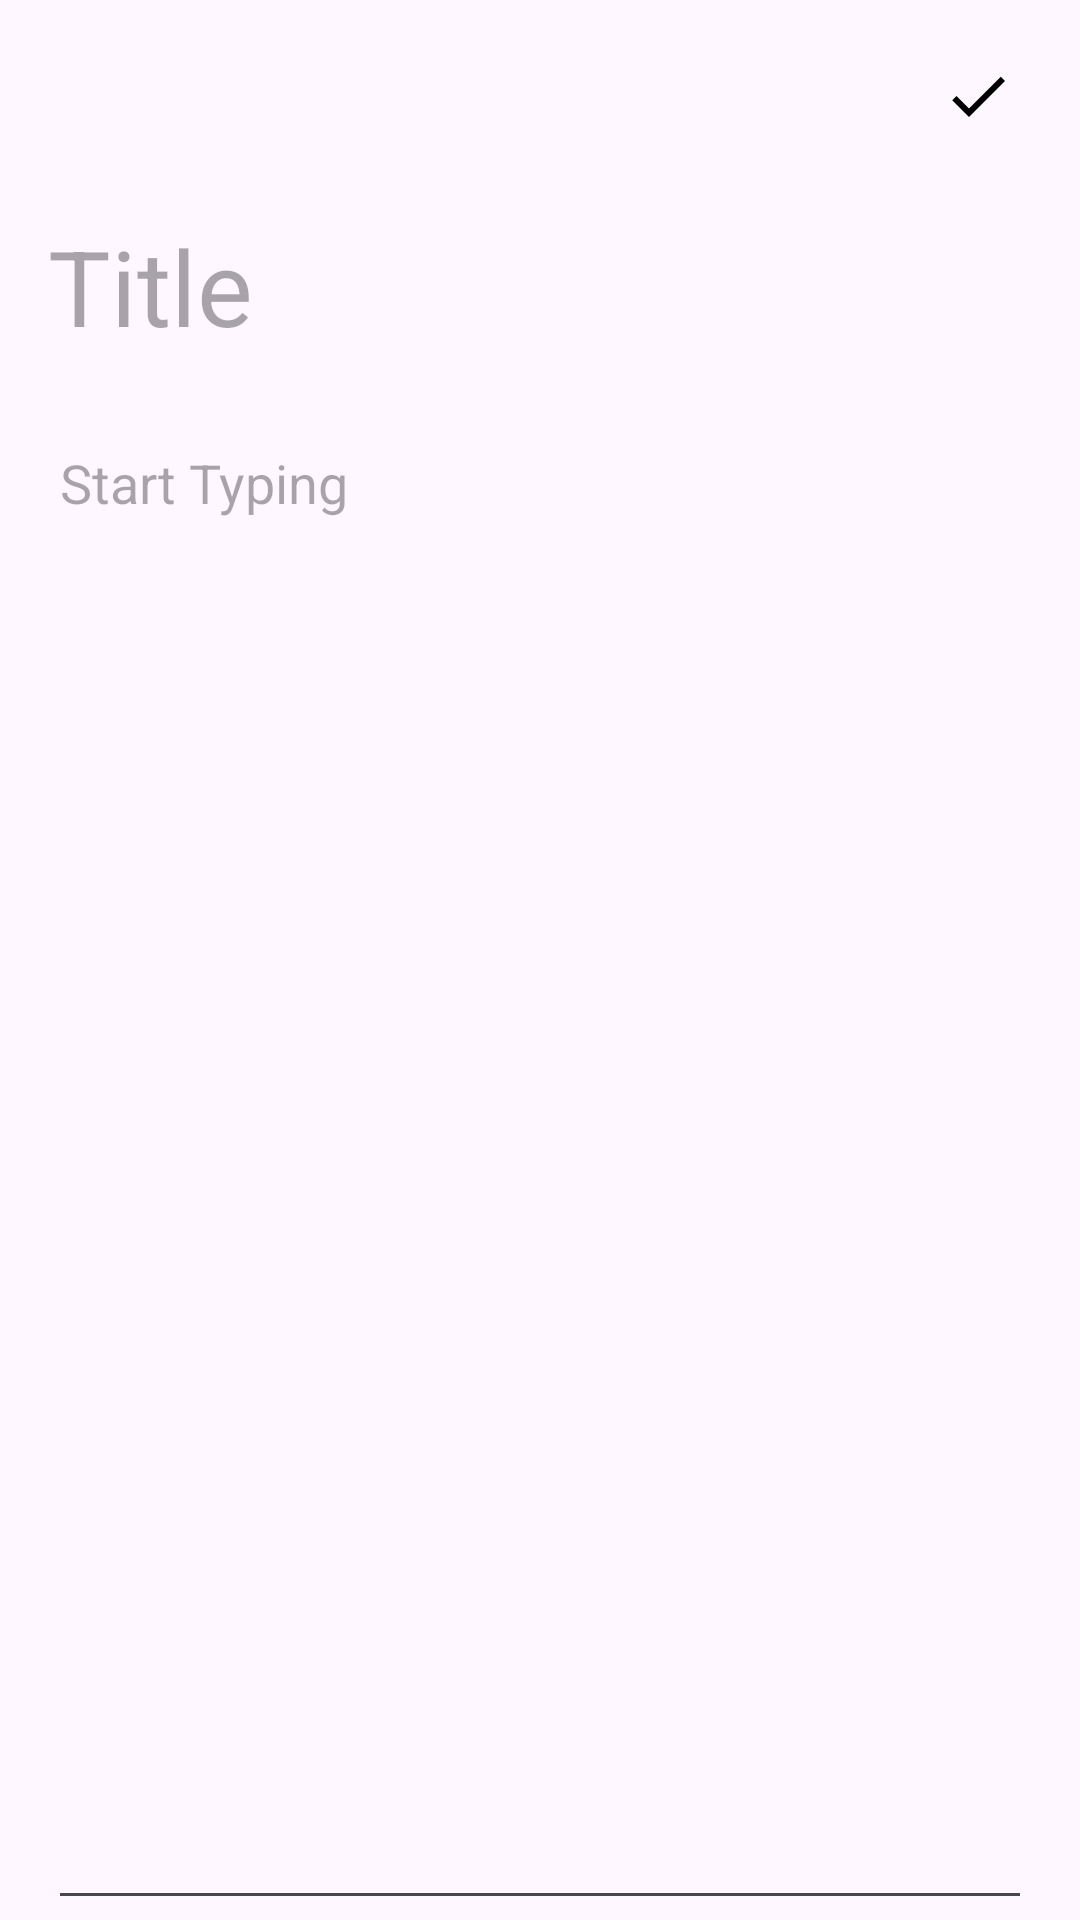

Android layout source for this screen:
<!-- AndroidManifest.xml: application theme Theme.SixpNotes -->
<!-- res/layout/activity_add_note.xml -->
<?xml version="1.0" encoding="utf-8"?>
<androidx.constraintlayout.widget.ConstraintLayout xmlns:android="http://schemas.android.com/apk/res/android"
    xmlns:app="http://schemas.android.com/apk/res-auto"
    xmlns:tools="http://schemas.android.com/tools"
    android:layout_width="match_parent"
    android:layout_height="match_parent"
    tools:context=".AddNote">

    <androidx.appcompat.widget.Toolbar
        android:id="@+id/toolbar"
        android:layout_width="0dp"
        android:layout_height="wrap_content"
        app:layout_constraintEnd_toEndOf="parent"
        app:layout_constraintStart_toStartOf="parent"
        app:layout_constraintTop_toTopOf="parent">

        <RelativeLayout
            android:layout_width="match_parent"
            android:layout_height="match_parent">

            <ImageView
                android:id="@+id/backarrow"
                android:layout_width="wrap_content"
                android:layout_height="wrap_content"
                android:layout_alignParentStart="true"

                android:padding="8dp"
                android:src="@drawable/baseline_arrow_back_24" />

            <ImageView
                android:id="@+id/checkarrow"
                android:layout_width="wrap_content"
                android:layout_height="wrap_content"
                android:layout_alignParentEnd="true"
                android:layout_marginEnd="14dp"
                android:padding="8dp"
                android:src="@drawable/baseline_check_24" />


        </RelativeLayout>


    </androidx.appcompat.widget.Toolbar>

    <EditText
        android:id="@+id/ettitle"
        android:layout_width="0dp"
        android:layout_marginStart="16dp"
        android:layout_marginEnd="16dp"
        android:layout_marginTop="8dp"
        android:layout_height="wrap_content"
        android:ems="10"
        android:textSize="35sp"

        android:inputType="text"
      android:hint="Title"
        android:background="@null"
        app:layout_constraintEnd_toEndOf="parent"
        app:layout_constraintStart_toStartOf="parent"
        app:layout_constraintTop_toBottomOf="@+id/toolbar" />

    <EditText
        android:id="@+id/etnote"
        android:layout_width="0dp"
        android:layout_height="0dp"
        android:ems="10"
        android:layout_marginTop="20dp"
        android:gravity="top"
        android:hint="Start Typing"
        android:inputType="textMultiLine"
android:lineSpacingMultiplier="1.8"
        app:layout_constraintBottom_toBottomOf="parent"
        app:layout_constraintEnd_toEndOf="@+id/ettitle"
        app:layout_constraintStart_toStartOf="@+id/ettitle"
        app:layout_constraintTop_toBottomOf="@+id/ettitle" />


</androidx.constraintlayout.widget.ConstraintLayout>
<!-- resources referenced by this layout -->
<resources>
  <!-- drawable baseline_check_24 (drawable) -->
  <vector android:alpha="1" android:height="24dp"
      android:tint="#000000" android:viewportHeight="24"
      android:viewportWidth="24" android:width="24dp" xmlns:android="http://schemas.android.com/apk/res/android">
      <path android:fillColor="@android:color/white" android:pathData="M9,16.17L4.83,12l-1.42,1.41L9,19 21,7l-1.41,-1.41z"/>
  </vector>
  <style name="Theme.SixpNotes" parent="Base.Theme.SixpNotes" />
  <style name="Base.Theme.SixpNotes" parent="Theme.Material3.DayNight.NoActionBar">
          
          
      </style>
</resources>
